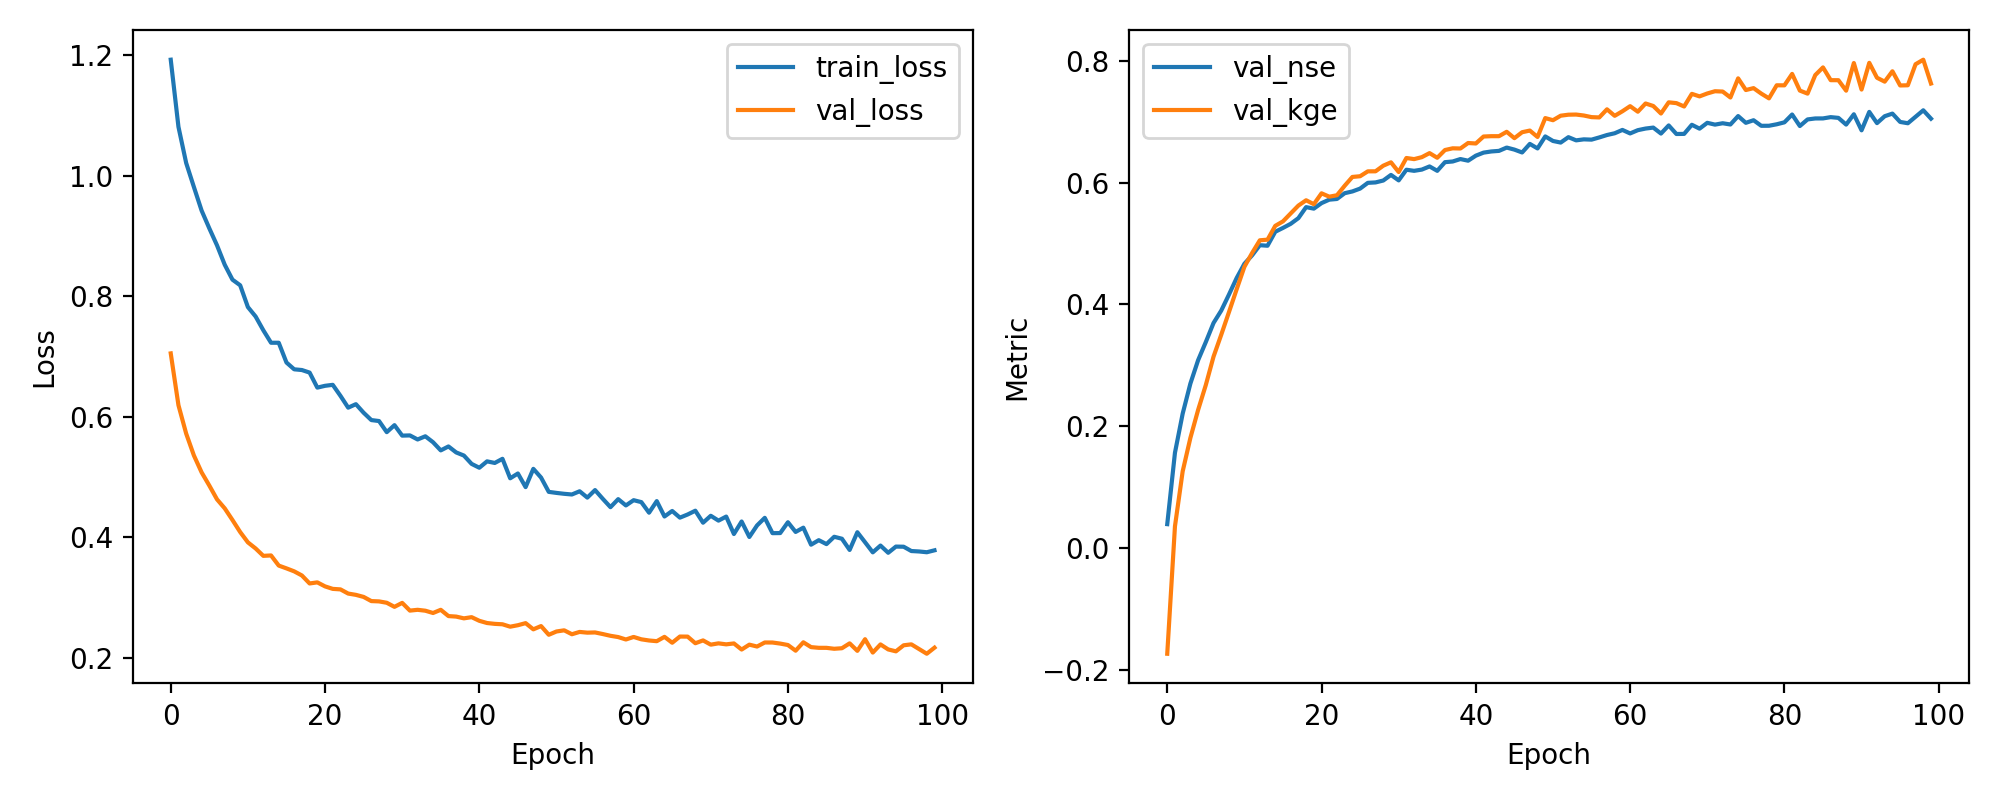

The file beside this chart, header and first rows:
epoch, train_loss, val_loss, val_nse, val_kge
1, 1.192, 0.7049, 0.03916, -0.1736
2, 1.081, 0.6189, 0.1564, 0.03562
3, 1.021, 0.5718, 0.2206, 0.1258
4, 0.9811, 0.5356, 0.27, 0.1807
5, 0.942, 0.5075, 0.3083, 0.2266
6, 0.9124, 0.4856, 0.3382, 0.2676
7, 0.8842, 0.4626, 0.3694, 0.3142
8, 0.852, 0.4477, 0.3898, 0.3502
9, 0.8273, 0.4284, 0.4161, 0.3873
10, 0.818, 0.4084, 0.4433, 0.4248
11, 0.7818, 0.3913, 0.4666, 0.4616
12, 0.7662, 0.3812, 0.4804, 0.4843
13, 0.7433, 0.3689, 0.4971, 0.5052
14, 0.7226, 0.3696, 0.4962, 0.5062
15, 0.7226, 0.3528, 0.5192, 0.5289
16, 0.6898, 0.3481, 0.5255, 0.5362
17, 0.6785, 0.3432, 0.5322, 0.5492
18, 0.6773, 0.3363, 0.5416, 0.5622
19, 0.6731, 0.3231, 0.5596, 0.5709
20, 0.6481, 0.3249, 0.5572, 0.5645
21, 0.6511, 0.3182, 0.5662, 0.5823
22, 0.6527, 0.3141, 0.5719, 0.5768
23, 0.6345, 0.3132, 0.573, 0.5791
24, 0.6149, 0.3063, 0.5825, 0.5947
25, 0.6207, 0.3042, 0.5854, 0.6092
26, 0.6065, 0.3007, 0.5901, 0.6103
27, 0.5943, 0.2938, 0.5995, 0.6184
28, 0.5926, 0.2933, 0.6002, 0.6184
29, 0.5742, 0.291, 0.6033, 0.6276
30, 0.5858, 0.2843, 0.6125, 0.6332
31, 0.5685, 0.2909, 0.6035, 0.6172
32, 0.5688, 0.278, 0.621, 0.6403
33, 0.5621, 0.2794, 0.6192, 0.6385
34, 0.5673, 0.2779, 0.6213, 0.6417
35, 0.5575, 0.2741, 0.6264, 0.6483
36, 0.5439, 0.2794, 0.6192, 0.6406
37, 0.5505, 0.2689, 0.6334, 0.6534
38, 0.5405, 0.2681, 0.6346, 0.6562
39, 0.5354, 0.2652, 0.6385, 0.6559
40, 0.5215, 0.2671, 0.6359, 0.6649
41, 0.5151, 0.2611, 0.6441, 0.6641
42, 0.5258, 0.2574, 0.6491, 0.6756
43, 0.5231, 0.256, 0.651, 0.6761
44, 0.53, 0.2553, 0.652, 0.6761
45, 0.4976, 0.2513, 0.6574, 0.6833
46, 0.5056, 0.2538, 0.6541, 0.6728
47, 0.483, 0.2572, 0.6494, 0.6826
48, 0.5133, 0.2469, 0.6634, 0.6853
49, 0.4989, 0.2524, 0.656, 0.6748
50, 0.4751, 0.2379, 0.6757, 0.7058
51, 0.4734, 0.2434, 0.6683, 0.7023
52, 0.4719, 0.2453, 0.6656, 0.7097
53, 0.4708, 0.2388, 0.6745, 0.7114
54, 0.4761, 0.2426, 0.6693, 0.7116
55, 0.4656, 0.2414, 0.6709, 0.71
56, 0.4781, 0.2418, 0.6704, 0.7074
57, 0.4636, 0.2391, 0.674, 0.7069
58, 0.4497, 0.2362, 0.678, 0.7202
59, 0.463, 0.2341, 0.6809, 0.7095
60, 0.4526, 0.2301, 0.6864, 0.717
... 40 more rows
